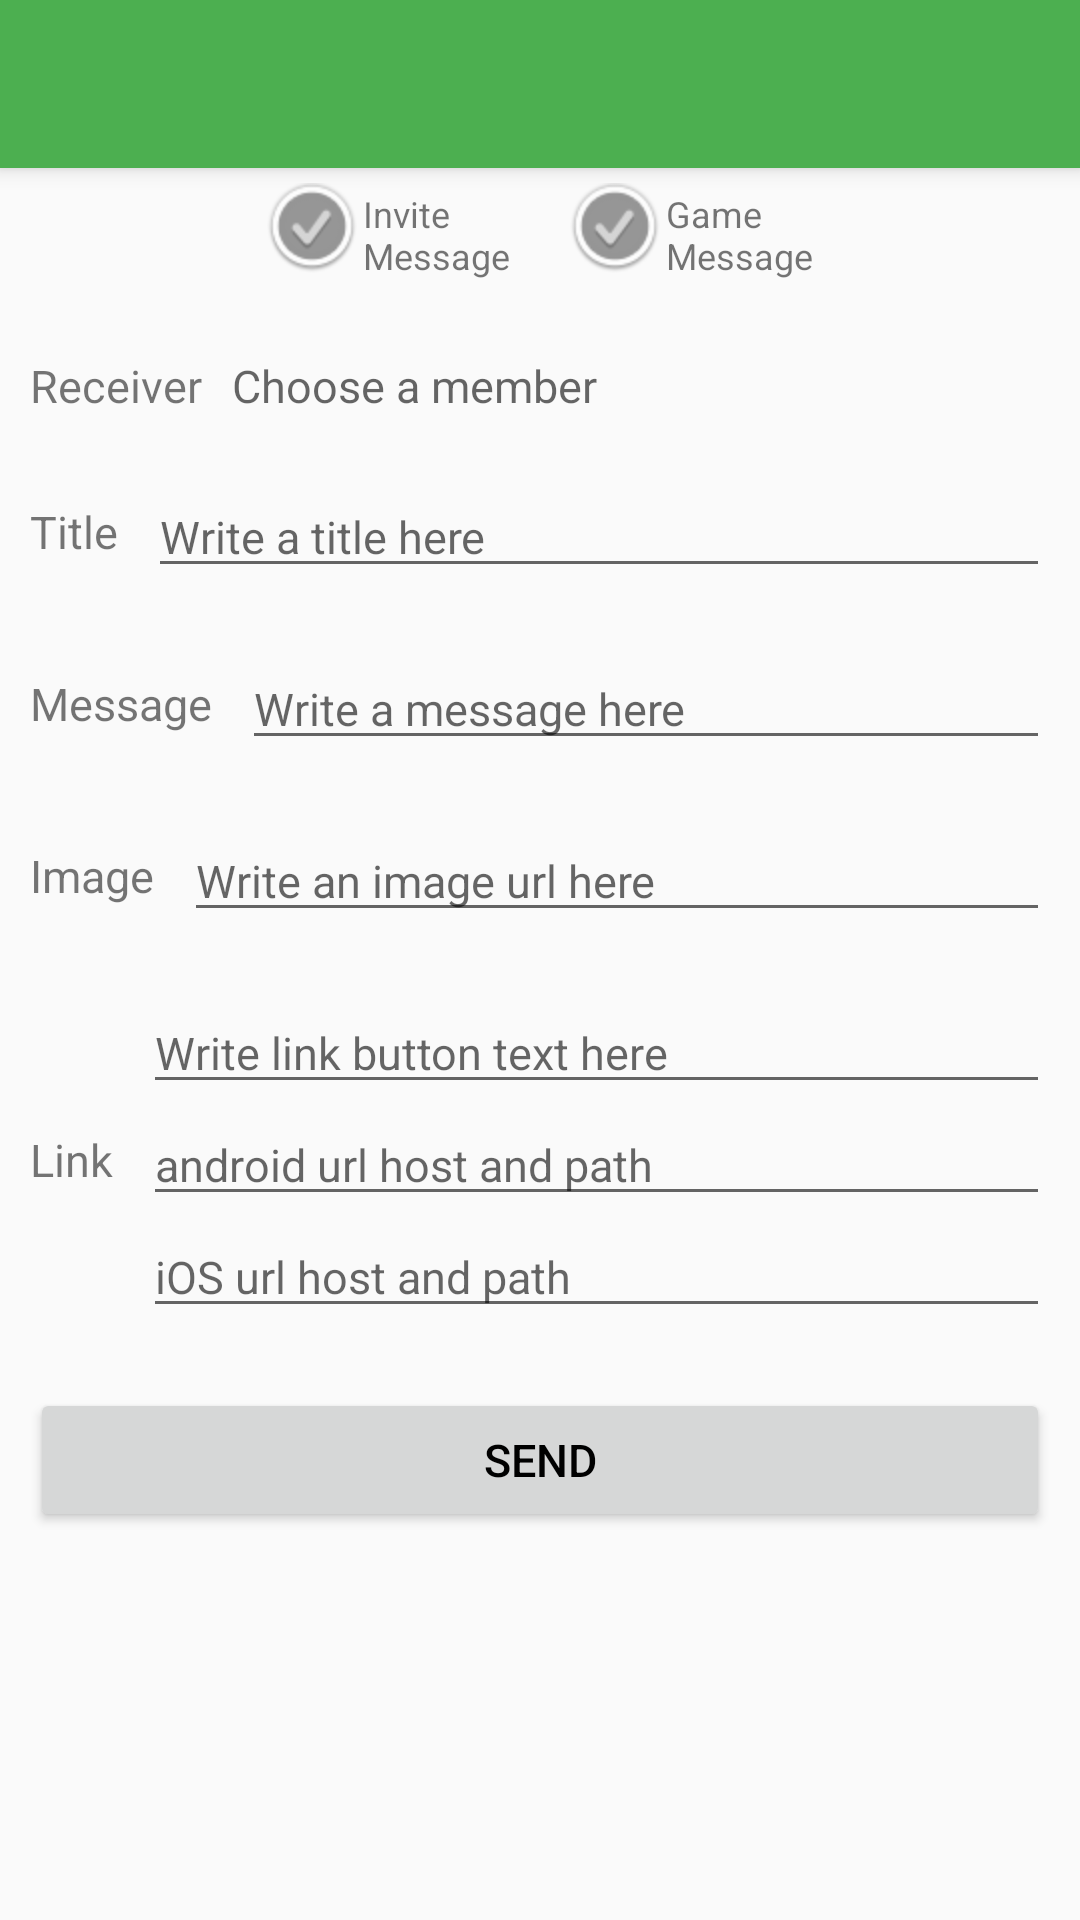

Layout XML and referenced resources for this Android screen:
<!-- AndroidManifest.xml: activity theme AppTheme -->
<!-- res/layout/activity_send_message.xml -->
<?xml version="1.0" encoding="utf-8"?>
<LinearLayout xmlns:android="http://schemas.android.com/apk/res/android"
              xmlns:app="http://schemas.android.com/apk/res-auto"
              android:layout_width="match_parent"
              android:layout_height="match_parent"
              android:orientation="vertical">

    <android.support.v7.widget.Toolbar
            android:id="@+id/toolbar"
            android:layout_width="match_parent"
            android:layout_height="?attr/actionBarSize"
            android:background="?attr/colorPrimary"
            android:elevation="4dp"
            android:theme="@style/ThemeOverlay.AppCompat.ActionBar"
            app:popupTheme="@style/ThemeOverlay.AppCompat.Light"/>

    <LinearLayout
            android:layout_width="wrap_content"
            android:layout_height="wrap_content"
            android:layout_gravity="center"
            android:orientation="horizontal">

        <LinearLayout
                android:id="@+id/invitation_msg_layout"
                android:layout_width="wrap_content"
                android:layout_height="wrap_content"
                android:layout_gravity="center"
                android:layout_margin="5dp"
                android:orientation="horizontal">

            <ImageView
                    android:id="@+id/invitation_msg_img"
                    android:layout_width="wrap_content"
                    android:layout_height="wrap_content"
                    android:src="@drawable/btn_thumbphoto_uncheck"/>

            <TextView
                    android:layout_width="wrap_content"
                    android:layout_height="wrap_content"
                    android:layout_marginLeft="2dp"
                    android:layout_marginTop="2dp"
                    android:text="@string/send_msg_label_invite_msg"
                    android:textSize="12sp"/>
        </LinearLayout>

        <LinearLayout
                android:id="@+id/game_msg_layout"
                android:layout_width="wrap_content"
                android:layout_height="wrap_content"
                android:layout_gravity="center"
                android:layout_margin="5dp"
                android:orientation="horizontal">

            <ImageView
                    android:id="@+id/game_msg_img"
                    android:layout_width="wrap_content"
                    android:layout_height="wrap_content"
                    android:layout_marginLeft="10dp"
                    android:contentDescription="@string/app_name"
                    android:src="@drawable/btn_thumbphoto_uncheck"/>

            <TextView
                    android:layout_width="wrap_content"
                    android:layout_height="wrap_content"
                    android:layout_marginLeft="2dp"
                    android:layout_marginTop="2dp"
                    android:text="@string/send_msg_label_game_msg"
                    android:textSize="12sp"/>
        </LinearLayout>
    </LinearLayout>

    <ScrollView
            android:layout_width="match_parent"
            android:layout_height="wrap_content">

        <LinearLayout
                android:layout_width="match_parent"
                android:layout_height="wrap_content"
                android:layout_marginLeft="10dp"
                android:layout_marginRight="10dp"
                android:orientation="vertical">

            <RelativeLayout
                    android:layout_width="wrap_content"
                    android:layout_height="wrap_content"
                    android:layout_marginTop="20dp">

                <TextView
                        android:id="@+id/user_name_label"
                        android:layout_width="wrap_content"
                        android:layout_height="wrap_content"
                        android:layout_centerVertical="true"
                        android:text="@string/send_msg_label_receiver"
                        android:textSize="15dp"/>

                <TextView
                        android:id="@+id/user_name_text_view"
                        android:layout_width="match_parent"
                        android:layout_height="wrap_content"
                        android:layout_centerVertical="true"
                        android:layout_marginLeft="10dp"
                        android:layout_toRightOf="@id/user_name_label"
                        android:hint="@string/send_msg_label_choose_member"
                        android:singleLine="true"
                        android:textColor="#000000"
                        android:textSize="15dp"/>
            </RelativeLayout>

            <RelativeLayout
                    android:layout_width="wrap_content"
                    android:layout_height="wrap_content"
                    android:layout_marginTop="20dp">

                <TextView
                        android:id="@+id/title_label"
                        android:layout_width="wrap_content"
                        android:layout_height="wrap_content"
                        android:layout_centerVertical="true"
                        android:text="@string/send_msg_label_title"
                        android:textSize="15dp"/>

                <EditText
                        android:id="@+id/title_edit_text"
                        android:layout_width="match_parent"
                        android:layout_height="wrap_content"
                        android:layout_centerVertical="true"
                        android:layout_marginLeft="10dp"
                        android:layout_toRightOf="@id/title_label"
                        android:hint="@string/send_msg_hint_title"
                        android:singleLine="true"
                        android:textColor="#000000"
                        android:textSize="15dp"/>
            </RelativeLayout>

            <RelativeLayout
                    android:layout_width="wrap_content"
                    android:layout_height="wrap_content"
                    android:layout_marginTop="20dp">

                <TextView
                        android:id="@+id/message_label"
                        android:layout_width="wrap_content"
                        android:layout_height="wrap_content"
                        android:layout_centerVertical="true"
                        android:text="@string/send_msg_label_msg"
                        android:textSize="15dp"/>

                <EditText
                        android:id="@+id/message_edit_text"
                        android:layout_width="match_parent"
                        android:layout_height="wrap_content"
                        android:layout_centerVertical="true"
                        android:layout_marginLeft="10dp"
                        android:layout_toRightOf="@id/message_label"
                        android:hint="@string/send_msg_hint_msg"
                        android:singleLine="true"
                        android:textColor="#000000"
                        android:textSize="15dp"/>
            </RelativeLayout>

            <RelativeLayout
                    android:layout_width="wrap_content"
                    android:layout_height="wrap_content"
                    android:layout_marginTop="20dp">

                <TextView
                        android:id="@+id/image_label"
                        android:layout_width="wrap_content"
                        android:layout_height="wrap_content"
                        android:layout_centerVertical="true"
                        android:text="@string/write_post_label_image"
                        android:textSize="15dp"/>

                <EditText
                        android:id="@+id/image_edit_text"
                        android:layout_width="match_parent"
                        android:layout_height="wrap_content"
                        android:layout_marginLeft="10dp"
                        android:layout_toRightOf="@id/image_label"
                        android:hint="@string/write_post_hint_image_url"
                        android:singleLine="true"
                        android:textColor="#000000"
                        android:textSize="15dp"/>
            </RelativeLayout>


            <RelativeLayout
                    android:layout_width="wrap_content"
                    android:layout_height="wrap_content"
                    android:layout_marginTop="20dp">

                <TextView
                        android:id="@+id/link_button_text_label"
                        android:layout_width="wrap_content"
                        android:layout_height="wrap_content"
                        android:layout_centerVertical="true"
                        android:text="@string/write_post_label_link"
                        android:textSize="15dp"/>

                <EditText
                        android:id="@+id/link_button_text_edit_text"
                        android:layout_width="match_parent"
                        android:layout_height="wrap_content"
                        android:layout_marginLeft="10dp"
                        android:layout_toRightOf="@id/link_button_text_label"
                        android:hint="@string/write_post_hint_link_text"
                        android:singleLine="true"
                        android:textColor="#000000"
                        android:textSize="15dp"/>

                <EditText
                        android:id="@+id/android_custom_url_edit_text"
                        android:layout_width="match_parent"
                        android:layout_height="wrap_content"
                        android:layout_below="@id/link_button_text_edit_text"
                        android:layout_marginLeft="10dp"
                        android:layout_toRightOf="@id/link_button_text_label"
                        android:hint="@string/write_post_hint_android_url"
                        android:singleLine="true"
                        android:textColor="#000000"
                        android:textSize="15dp"/>

                <EditText
                        android:id="@+id/ios_custom_url_edit_text"
                        android:layout_width="match_parent"
                        android:layout_height="wrap_content"
                        android:layout_below="@id/android_custom_url_edit_text"
                        android:layout_marginLeft="10dp"
                        android:layout_toRightOf="@id/link_button_text_label"
                        android:hint="@string/write_post_hint_ios_url"
                        android:singleLine="true"
                        android:textColor="#000000"
                        android:textSize="15dp"/>
            </RelativeLayout>

            <Button
                    android:id="@+id/send_message_button"
                    android:layout_width="match_parent"
                    android:layout_height="wrap_content"
                    android:layout_marginTop="20dp"
                    android:text="@string/send_msg_label_send"
                    android:textSize="15dp"
                    android:textColor="#000000"
                    android:layout_gravity="center"/>
        </LinearLayout>
    </ScrollView>

</LinearLayout>
<!-- resources referenced by this layout -->
<resources>
  <!-- drawable btn_thumbphoto_uncheck: png bitmap (drawable-hdpi, 2101 bytes) -->
  <string name="app_name">BAND SDK Sample</string>
  <string name="send_msg_hint_msg">Write a message here</string>
  <string name="send_msg_hint_title">Write a title here</string>
  <string name="send_msg_label_choose_member">Choose a member</string>
  <string name="send_msg_label_game_msg">Game\nMessage</string>
  <string name="send_msg_label_invite_msg">Invite\nMessage</string>
  <string name="send_msg_label_msg">Message</string>
  <string name="send_msg_label_receiver">Receiver</string>
  <string name="send_msg_label_send">Send</string>
  <string name="send_msg_label_title">Title</string>
  <string name="write_post_hint_android_url">android url host and path</string>
  <string name="write_post_hint_image_url">Write an image url here</string>
  <string name="write_post_hint_ios_url">iOS url host and path</string>
  <string name="write_post_hint_link_text">Write link button text here</string>
  <string name="write_post_label_image">Image</string>
  <string name="write_post_label_link">Link</string>
  <style name="AppTheme" parent="@style/Theme.AppCompat.Light.NoActionBar">
          
          <item name="colorPrimary">@color/primary</item>
          <item name="colorPrimaryDark">@color/primary_dark</item>
          <item name="colorAccent">@color/accent</item>
          <item name="android:textColorPrimary">@color/primary_text</item>
          <item name="android:textColorPrimaryInverse">@color/primary_text_inverse</item>
          <item name="android:textAppearanceLargePopupMenu">@style/PopupMenuTextAppearanceLarge</item>
          <item name="android:textAppearanceSmallPopupMenu">@style/PopupMenuTextAppearanceSmall</item>
      </style>
  <color name="primary">#4CAF50</color>
  <color name="primary_dark">#388E3C</color>
  <color name="accent">#009688</color>
  <color name="primary_text">#F5F5F5</color>
  <color name="primary_text_inverse">#212121</color>
  <style name="PopupMenuTextAppearanceLarge" parent="@style/TextAppearance.AppCompat.Light.Widget.PopupMenu.Large">
          <item name="android:textColor">@color/primary_text_inverse</item>
      </style>
  <style name="PopupMenuTextAppearanceSmall" parent="@style/TextAppearance.AppCompat.Light.Widget.PopupMenu.Small">
          <item name="android:textColor">@color/primary_text_inverse</item>
      </style>
</resources>
